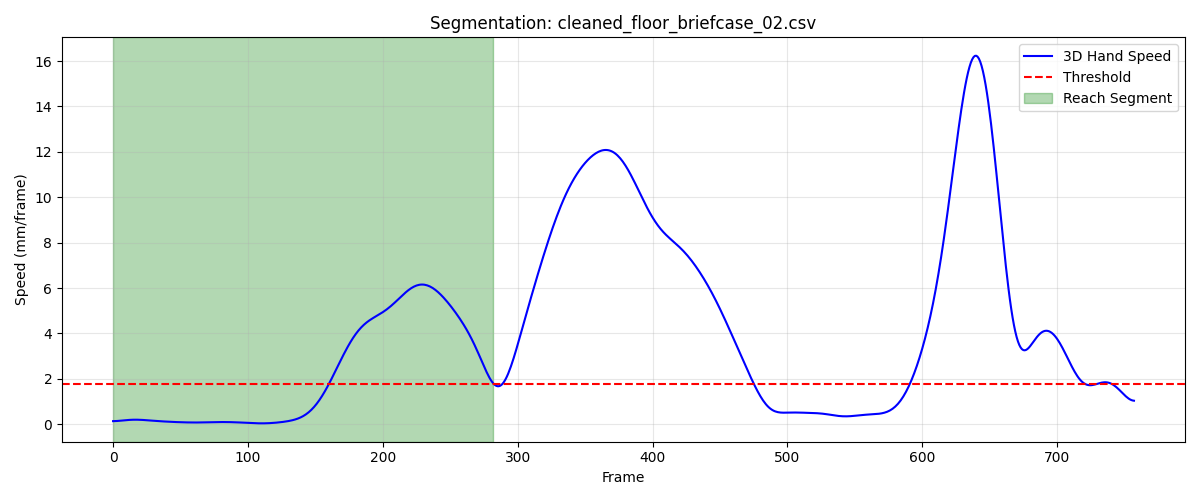

Source data for this figure (header and first rows):
frame, sub_frame, shoulderr_x, shoulderr_y, shoulderr_z, humr1_x, humr1_y, humr1_z, humr2_x, humr2_y, humr2_z, humr3_x, humr3_y, humr3_z, humr4_x, humr4_y, humr4_z, humr5_x, humr5_y, humr5_z, humr6_x, humr6_y, humr6_z, humr7_x
1, 0, 224.3, -731.4, 773.6, 256.1, -687.3, 603.5, 267, -682.2, 531.9, 283.4, -731.7, 604.5, 202.8, -661.2, 578.5, 287.7, -740, 546.7, 222.9, -664.3, 525.5, 226.5
2, 0, 224.3, -731.1, 773.6, 256.2, -687, 603.5, 267, -681.9, 531.9, 283.4, -731.4, 604.5, 202.8, -660.9, 578.6, 287.7, -739.7, 546.7, 222.9, -663.9, 525.5, 226.5
3, 0, 224.3, -730.8, 773.6, 256.2, -686.7, 603.5, 267, -681.6, 532, 283.4, -731.1, 604.5, 202.8, -660.6, 578.6, 287.8, -739.3, 546.7, 222.9, -663.6, 525.5, 226.5
4, 0, 224.3, -730.6, 773.6, 256.2, -686.3, 603.5, 267, -681.2, 532, 283.4, -730.7, 604.5, 202.8, -660.3, 578.6, 287.8, -739, 546.7, 222.9, -663.3, 525.5, 226.6
5, 0, 224.3, -730.3, 773.6, 256.2, -686, 603.5, 267, -680.9, 532, 283.5, -730.4, 604.5, 202.8, -660, 578.6, 287.8, -738.7, 546.7, 222.9, -663, 525.5, 226.6
6, 0, 224.3, -730, 773.5, 256.2, -685.7, 603.5, 267, -680.6, 532, 283.5, -730.1, 604.5, 202.8, -659.7, 578.6, 287.8, -738.4, 546.7, 223, -662.6, 525.5, 226.6
7, 0, 224.4, -729.7, 773.5, 256.2, -685.4, 603.5, 267.1, -680.3, 532, 283.5, -729.8, 604.5, 202.8, -659.4, 578.6, 287.9, -738, 546.7, 223, -662.3, 525.5, 226.6
8, 0, 224.4, -729.5, 773.5, 256.2, -685.1, 603.5, 267.1, -679.9, 532, 283.5, -729.5, 604.5, 202.8, -659.1, 578.6, 287.9, -737.7, 546.6, 223, -662, 525.5, 226.7
9, 0, 224.4, -729.2, 773.5, 256.3, -684.8, 603.5, 267.1, -679.6, 532, 283.5, -729.2, 604.5, 202.8, -658.8, 578.6, 287.9, -737.4, 546.6, 223, -661.7, 525.5, 226.7
10, 0, 224.4, -728.9, 773.5, 256.3, -684.5, 603.5, 267.1, -679.3, 532, 283.5, -728.9, 604.4, 202.8, -658.5, 578.6, 287.9, -737.1, 546.6, 223, -661.4, 525.5, 226.7
11, 0, 224.4, -728.7, 773.5, 256.3, -684.2, 603.5, 267.1, -679, 531.9, 283.5, -728.6, 604.4, 202.8, -658.2, 578.6, 287.9, -736.8, 546.6, 223, -661.1, 525.5, 226.7
12, 0, 224.4, -728.4, 773.5, 256.3, -683.9, 603.5, 267.1, -678.7, 531.9, 283.5, -728.3, 604.4, 202.8, -657.9, 578.6, 287.9, -736.5, 546.6, 223, -660.8, 525.5, 226.7
13, 0, 224.4, -728.1, 773.5, 256.3, -683.6, 603.5, 267.1, -678.4, 531.9, 283.5, -728, 604.4, 202.8, -657.6, 578.5, 287.9, -736.2, 546.6, 222.9, -660.5, 525.5, 226.7
14, 0, 224.4, -727.9, 773.5, 256.3, -683.4, 603.4, 267.1, -678.2, 531.9, 283.5, -727.7, 604.4, 202.8, -657.4, 578.5, 287.9, -735.9, 546.6, 222.9, -660.2, 525.5, 226.7
15, 0, 224.4, -727.6, 773.5, 256.3, -683.1, 603.4, 267.1, -677.9, 531.9, 283.5, -727.5, 604.4, 202.8, -657.1, 578.5, 287.9, -735.7, 546.5, 222.9, -660, 525.5, 226.7
16, 0, 224.4, -727.3, 773.5, 256.3, -682.8, 603.4, 267.1, -677.6, 531.9, 283.5, -727.2, 604.4, 202.8, -656.9, 578.5, 287.9, -735.4, 546.5, 222.9, -659.7, 525.4, 226.7
17, 0, 224.4, -727.1, 773.5, 256.2, -682.6, 603.4, 267.1, -677.4, 531.9, 283.5, -726.9, 604.4, 202.8, -656.6, 578.5, 287.9, -735.1, 546.5, 222.9, -659.5, 525.4, 226.7
18, 0, 224.4, -726.8, 773.5, 256.2, -682.3, 603.4, 267, -677.1, 531.8, 283.5, -726.7, 604.3, 202.8, -656.4, 578.5, 287.9, -734.9, 546.5, 222.9, -659.2, 525.4, 226.7
19, 0, 224.4, -726.5, 773.5, 256.2, -682.1, 603.4, 267, -676.9, 531.8, 283.5, -726.4, 604.3, 202.8, -656.1, 578.5, 287.9, -734.6, 546.5, 222.9, -659, 525.4, 226.7
20, 0, 224.4, -726.3, 773.4, 256.2, -681.9, 603.4, 267, -676.6, 531.8, 283.5, -726.2, 604.3, 202.7, -655.9, 578.5, 287.8, -734.4, 546.5, 222.9, -658.7, 525.4, 226.6
21, 0, 224.4, -726.1, 773.4, 256.2, -681.6, 603.4, 267, -676.4, 531.8, 283.5, -726, 604.3, 202.7, -655.7, 578.5, 287.8, -734.2, 546.5, 222.9, -658.5, 525.4, 226.6
22, 0, 224.4, -725.8, 773.4, 256.2, -681.4, 603.3, 267, -676.2, 531.8, 283.5, -725.7, 604.3, 202.7, -655.4, 578.4, 287.8, -734, 546.5, 222.9, -658.3, 525.4, 226.6
23, 0, 224.3, -725.6, 773.4, 256.2, -681.2, 603.3, 266.9, -676, 531.8, 283.5, -725.5, 604.3, 202.7, -655.2, 578.4, 287.8, -733.7, 546.5, 222.8, -658.1, 525.4, 226.5
24, 0, 224.3, -725.4, 773.4, 256.1, -681, 603.3, 266.9, -675.8, 531.8, 283.4, -725.3, 604.3, 202.7, -655, 578.4, 287.8, -733.5, 546.5, 222.8, -657.9, 525.4, 226.5
25, 0, 224.3, -725.1, 773.4, 256.1, -680.8, 603.3, 266.9, -675.6, 531.8, 283.4, -725.1, 604.3, 202.6, -654.8, 578.4, 287.7, -733.3, 546.5, 222.8, -657.7, 525.3, 226.5
26, 0, 224.3, -724.9, 773.4, 256.1, -680.6, 603.3, 266.9, -675.4, 531.8, 283.4, -724.9, 604.3, 202.6, -654.6, 578.4, 287.7, -733.1, 546.5, 222.7, -657.5, 525.3, 226.4
27, 0, 224.3, -724.7, 773.4, 256, -680.4, 603.3, 266.8, -675.2, 531.8, 283.3, -724.7, 604.3, 202.6, -654.4, 578.4, 287.7, -732.9, 546.5, 222.7, -657.3, 525.3, 226.4
28, 0, 224.2, -724.5, 773.4, 256, -680.2, 603.3, 266.8, -675, 531.8, 283.3, -724.5, 604.3, 202.6, -654.2, 578.4, 287.7, -732.8, 546.5, 222.6, -657.1, 525.3, 226.3
29, 0, 224.2, -724.3, 773.4, 256, -680, 603.3, 266.7, -674.8, 531.7, 283.3, -724.3, 604.3, 202.5, -654.1, 578.4, 287.6, -732.6, 546.5, 222.6, -657, 525.3, 226.3
30, 0, 224.2, -724.1, 773.4, 255.9, -679.8, 603.3, 266.7, -674.7, 531.7, 283.2, -724.2, 604.3, 202.5, -653.9, 578.4, 287.6, -732.4, 546.5, 222.6, -656.8, 525.3, 226.2
31, 0, 224.1, -724, 773.4, 255.9, -679.7, 603.3, 266.7, -674.5, 531.7, 283.2, -724, 604.3, 202.4, -653.7, 578.4, 287.6, -732.2, 546.4, 222.5, -656.7, 525.3, 226.2
32, 0, 224.1, -723.8, 773.4, 255.9, -679.5, 603.3, 266.6, -674.4, 531.7, 283.2, -723.8, 604.3, 202.4, -653.6, 578.4, 287.6, -732.1, 546.4, 222.5, -656.5, 525.3, 226.2
33, 0, 224.1, -723.6, 773.4, 255.8, -679.3, 603.2, 266.5, -674.2, 531.7, 283.1, -723.7, 604.3, 202.4, -653.4, 578.3, 287.5, -731.9, 546.4, 222.4, -656.4, 525.2, 226.1
34, 0, 224, -723.4, 773.3, 255.8, -679.2, 603.2, 266.5, -674.1, 531.6, 283.1, -723.5, 604.2, 202.3, -653.3, 578.3, 287.5, -731.8, 546.4, 222.4, -656.2, 525.2, 226.1
35, 0, 224, -723.3, 773.3, 255.7, -679.1, 603.2, 266.4, -673.9, 531.6, 283.1, -723.4, 604.2, 202.3, -653.1, 578.3, 287.5, -731.6, 546.4, 222.3, -656.1, 525.2, 226
36, 0, 223.9, -723.1, 773.3, 255.7, -678.9, 603.1, 266.4, -673.8, 531.6, 283, -723.2, 604.2, 202.2, -653, 578.2, 287.4, -731.5, 546.3, 222.3, -656, 525.1, 226
37, 0, 223.9, -723, 773.3, 255.6, -678.8, 603, 266.4, -673.6, 531.5, 283, -723.1, 604.2, 202.2, -652.9, 578.2, 287.4, -731.4, 546.3, 222.2, -655.9, 525.1, 226
38, 0, 223.8, -722.8, 773.2, 255.6, -678.7, 603, 266.3, -673.5, 531.5, 282.9, -723, 604.1, 202.1, -652.7, 578.2, 287.3, -731.2, 546.3, 222.2, -655.7, 525.1, 225.9
39, 0, 223.8, -722.7, 773.2, 255.5, -678.5, 602.9, 266.3, -673.4, 531.4, 282.9, -722.8, 604.1, 202, -652.6, 578.1, 287.2, -731.1, 546.2, 222.1, -655.6, 525, 225.9
40, 0, 223.8, -722.5, 773.2, 255.5, -678.4, 602.9, 266.2, -673.3, 531.4, 282.8, -722.7, 604, 202, -652.5, 578.1, 287.2, -731, 546.2, 222.1, -655.5, 525, 225.8
41, 0, 223.7, -722.4, 773.2, 255.4, -678.3, 602.8, 266.1, -673.2, 531.4, 282.8, -722.6, 604, 201.9, -652.4, 578, 287.1, -730.9, 546.2, 222, -655.3, 524.9, 225.7
42, 0, 223.7, -722.3, 773.1, 255.4, -678.2, 602.8, 266.1, -673.1, 531.3, 282.7, -722.5, 604, 201.9, -652.3, 578, 287, -730.8, 546.1, 221.9, -655.2, 524.9, 225.6
43, 0, 223.6, -722.2, 773.1, 255.3, -678.1, 602.8, 266, -673, 531.3, 282.6, -722.4, 604, 201.8, -652.2, 578, 287, -730.7, 546.1, 221.9, -655.1, 524.9, 225.6
44, 0, 223.6, -722.1, 773.1, 255.3, -678, 602.8, 266, -672.9, 531.3, 282.6, -722.3, 603.9, 201.8, -652.1, 578, 286.9, -730.6, 546.1, 221.8, -655, 524.9, 225.5
45, 0, 223.6, -722, 773.1, 255.2, -678, 602.7, 265.9, -672.8, 531.3, 282.5, -722.2, 603.9, 201.7, -652, 578, 286.9, -730.5, 546.1, 221.7, -654.9, 524.9, 225.4
46, 0, 223.5, -721.9, 773.1, 255.2, -677.9, 602.7, 265.9, -672.7, 531.3, 282.5, -722.1, 603.9, 201.7, -651.9, 578, 286.8, -730.4, 546, 221.7, -654.8, 524.8, 225.3
47, 0, 223.5, -721.9, 773.1, 255.1, -677.8, 602.7, 265.8, -672.7, 531.2, 282.4, -722.1, 603.9, 201.6, -651.8, 577.9, 286.7, -730.4, 546, 221.7, -654.8, 524.8, 225.2
48, 0, 223.4, -721.8, 773.1, 255.1, -677.8, 602.7, 265.8, -672.6, 531.2, 282.4, -722, 603.9, 201.6, -651.7, 577.9, 286.7, -730.3, 546.0, 221.6, -654.7, 524.8, 225.2
49, 0, 223.4, -721.8, 773, 255, -677.7, 602.7, 265.7, -672.6, 531.2, 282.3, -722, 603.8, 201.6, -651.7, 577.9, 286.6, -730.3, 546, 221.6, -654.7, 524.8, 225.1
50, 0, 223.3, -721.7, 773, 255, -677.7, 602.7, 265.7, -672.5, 531.2, 282.3, -721.9, 603.8, 201.5, -651.6, 577.9, 286.6, -730.2, 546, 221.6, -654.6, 524.8, 225.1
51, 0, 223.3, -721.7, 773, 254.9, -677.6, 602.7, 265.6, -672.5, 531.2, 282.3, -721.9, 603.8, 201.5, -651.6, 577.9, 286.6, -730.2, 545.9, 221.5, -654.6, 524.8, 225
52, 0, 223.3, -721.6, 773, 254.9, -677.6, 602.7, 265.6, -672.4, 531.2, 282.2, -721.9, 603.8, 201.4, -651.5, 577.9, 286.5, -730.2, 545.9, 221.5, -654.5, 524.8, 225
53, 0, 223.2, -721.6, 773, 254.9, -677.5, 602.7, 265.6, -672.4, 531.2, 282.2, -721.8, 603.8, 201.4, -651.5, 577.9, 286.5, -730.1, 545.9, 221.5, -654.5, 524.8, 224.9
54, 0, 223.2, -721.6, 772.9, 254.9, -677.5, 602.7, 265.5, -672.4, 531.1, 282.1, -721.8, 603.7, 201.4, -651.4, 577.9, 286.4, -730.1, 545.9, 221.5, -654.5, 524.7, 224.9
55, 0, 223.1, -721.5, 772.9, 254.8, -677.4, 602.6, 265.5, -672.3, 531.1, 282.1, -721.8, 603.7, 201.3, -651.4, 577.8, 286.4, -730.1, 545.8, 221.4, -654.4, 524.7, 224.8
56, 0, 223.1, -721.5, 772.9, 254.8, -677.4, 602.6, 265.4, -672.3, 531.1, 282, -721.7, 603.7, 201.3, -651.3, 577.8, 286.3, -730.1, 545.8, 221.4, -654.4, 524.7, 224.8
57, 0, 223, -721.4, 772.9, 254.7, -677.3, 602.6, 265.4, -672.2, 531.1, 282, -721.7, 603.6, 201.3, -651.3, 577.8, 286.3, -730, 545.8, 221.3, -654.3, 524.7, 224.7
58, 0, 223, -721.4, 772.8, 254.7, -677.3, 602.6, 265.3, -672.2, 531, 281.9, -721.7, 603.6, 201.2, -651.2, 577.8, 286.2, -730, 545.7, 221.3, -654.3, 524.6, 224.6
59, 0, 222.9, -721.4, 772.8, 254.6, -677.2, 602.5, 265.3, -672.1, 531, 281.9, -721.6, 603.6, 201.2, -651.2, 577.7, 286.1, -729.9, 545.7, 221.3, -654.2, 524.6, 224.5
60, 0, 222.9, -721.3, 772.8, 254.6, -677.2, 602.5, 265.2, -672.1, 531, 281.8, -721.6, 603.5, 201.1, -651.1, 577.7, 286.1, -729.9, 545.7, 221.2, -654.2, 524.6, 224.4
... 223 more rows
